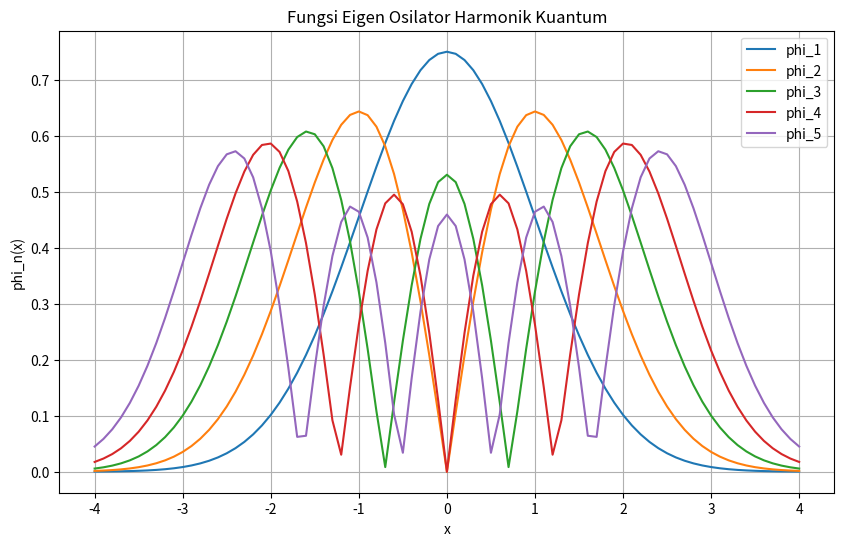
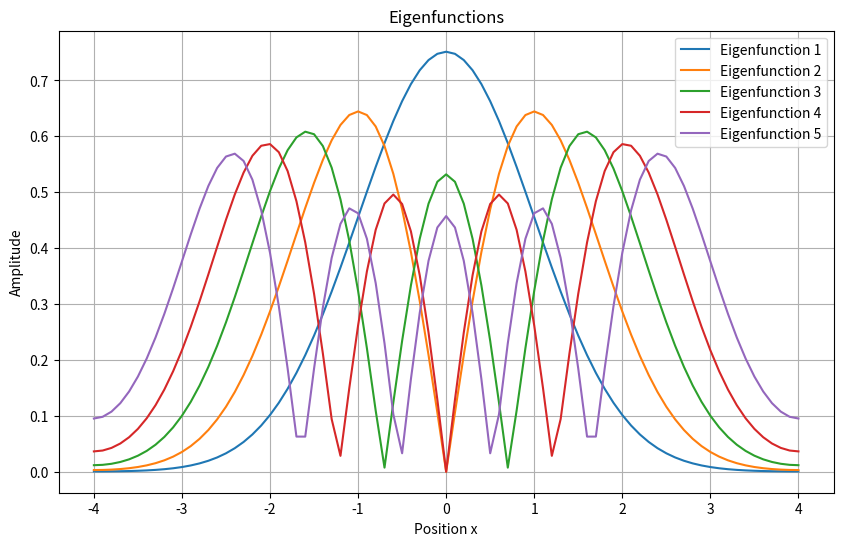
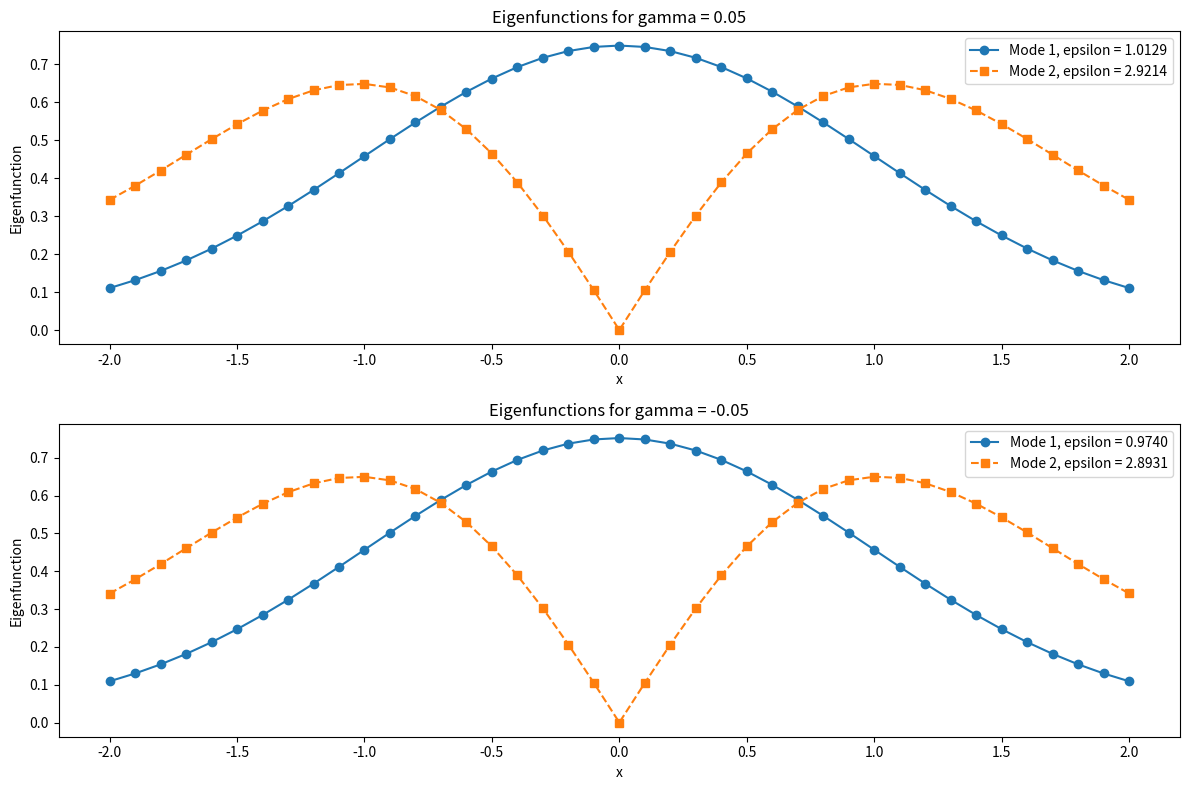
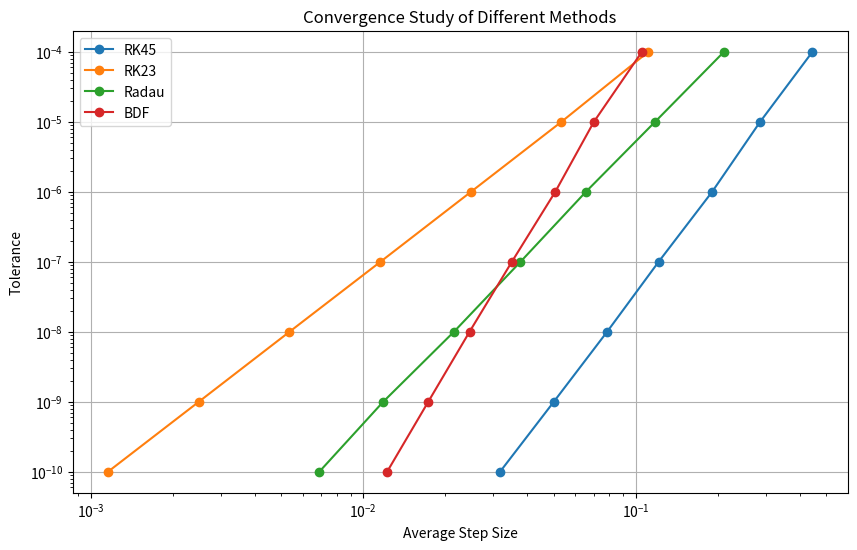

The matplotlib source for these figures, in order:
#=================================== PART A =====================================
import numpy as np
import matplotlib.pyplot as plt
from scipy.integrate import odeint

L = 4  
K = 1
xspan = np.linspace(-L, L, 81)
epsilon_n = 0
d_epsilon = 0.2
tol = 1e-6
n_max = 5

def harmonic_shoot(y, x, epsilon):
    return [y[1], (K * x**2 - epsilon) * y[0]]

eigenfunction = []
eigenvalue = []

for n in range(n_max):
    epsilon_guess = epsilon_n
    d_epsilon = 0.2
    for _ in range(1000):
        phi0 = [1, np.sqrt(L**2 - epsilon_guess)]
        y = odeint(harmonic_shoot, phi0, xspan, args=(epsilon_guess,)) 

        phi_guess = y[-1, 1] + np.sqrt(L**2 - epsilon_guess) * y[-1, 0]
        if abs(phi_guess) < tol:
            eigenvalue.append(epsilon_guess)
            break

        if (-1) ** (n) * phi_guess > 0:
            epsilon_guess += d_epsilon
        else:
            epsilon_guess -= d_epsilon / 2
            d_epsilon /= 2

    norm = np.trapezoid(y[:, 0] ** 2, xspan) 
    normalized_eigenfunction = abs(y[:, 0]) / np.sqrt(norm)
    epsilon_n = epsilon_guess + 0.1
    eigenfunction.append(normalized_eigenfunction)

eigenfunctions = np.column_stack(eigenfunction)
eigenvalues = np.array(eigenvalue)

A1 = eigenfunctions
A2 = eigenvalues

print("Eigenfunctions A1:")
print(A1,"\n")
print("Eigenvalues A2:")
print(A2,"\n")


#Plotting
plt.figure(figsize=(10, 6))
for i in range(n_max):
    plt.plot(xspan, eigenfunctions[:,i], label=f'phi_{i+1}')  # Plot setiap fungsi eigen

plt.legend()
plt.title('Fungsi Eigen Osilator Harmonik Kuantum')
plt.xlabel('x')
plt.ylabel('phi_n(x)')
plt.grid(True)
plt.show()



#=================================== PART B =====================================
import numpy as np
from scipy.sparse.linalg import eigs
import matplotlib.pyplot as plt

L = 4
x = np.arange(-L, L + 0.1, 0.1)
n = len(x)
dx = x[1] - x[0]

H = np.zeros((n - 2, n - 2))

for j in range(n - 2):
    H[j, j] = -2 - (dx**2) * x[j + 1]**2
    if j < n - 3:
        H[j + 1, j] = 1
        H[j, j + 1] = 1

H[0, 0] = H[0, 0] + 4 / 3
H[0, 1] = H[0, 1] - 1 / 3
H[-1, -1] = H [-1, -1] + 4 / 3
H[-1, -2] = H[-1, -2] - 1 / 3

eigvals, eigvecs = eigs(-H, k=5, which='SM')

vals2 = np.vstack([4/3 * eigvecs[0,:] - 1/3 * eigvecs[1, :], eigvecs, 4/3 * eigvecs[-1, :] - 1/3 * eigvecs[-2, :]])

eigenvecs = np.zeros((n, 5))
eigenvals = np.zeros(5)

for j in range (5):
    norm = np.sqrt(np.trapezoid(vals2[:, j]**2, x))
    eigenvecs[:, j] = np.abs(vals2[:, j] / norm)

eigenvals = np.sort(eigvals[:5] / dx**2)

A3 = eigenvecs
A4 = eigenvals

print("Eigenfunctions A3:")
print(A3,"\n")
print("Eigenvalues A4:")
print(A4,"\n")

# Plot eigenfunctions
plt.figure(figsize=(10, 6))
for j in range(5):
    plt.plot(x, A3[:, j], label=f'Eigenfunction {j+1}')
plt.xlabel('Position x')
plt.ylabel('Amplitude')
plt.title('Eigenfunctions')
plt.legend()
plt.grid(True)
plt.show()



#=================================== PART C =====================================
import numpy as np
from scipy.integrate import solve_ivp
import matplotlib.pyplot as plt


def hw3_rhs_c(x, y, epsilon, gamma):
    return[y[1], (gamma * y[0]**2 + x**2 - epsilon) * y[0]]

L = 2
x = np.arange(-L, L + 0.1, 0.1)
n = len(x)
tol = 1e-4
eigenvals_pos, eigenvals_neg = np.zeros(2), np.zeros(2)
eigenvecs_pos, eigenvecs_neg = np.zeros((n, 2)), np.zeros((n, 2))

for gamma in [0.05, -0.05]:
    epsilon0, A = 0.1, 1e-6
    for jmodes in range(2):
        dA = 0.01
        for jj in range(100):
            epsilon, d_epsilon = epsilon0, 0.2
            for j in range(100):
                y0 = [A, np.sqrt(L**2 - epsilon) * A]
                sol = solve_ivp(lambda x, y: hw3_rhs_c(x, y, epsilon, gamma), [x[0], x[-1]], y0, t_eval=x)
                y_sol = sol.y.T
                x_sol = sol.t

                bc = y_sol[-1, 1] + np.sqrt(L**2 - epsilon) * y_sol[-1, 0]
                if abs(bc) < tol:
                    break
                
                if (-1)**(jmodes) * bc > 0:
                    epsilon += d_epsilon
                else:
                    epsilon -= d_epsilon
                    d_epsilon /= 2

            area = np.trapezoid(y_sol[:, 0]**2, x_sol)
            if abs(area - 1) < tol:
                break
            if area < 1:
                A += dA
            else:
                A -= dA
                dA /= 2
            
        epsilon0=epsilon+0.2
        if gamma > 0:
            eigenvals_pos[jmodes] = epsilon
            eigenvecs_pos[:, jmodes] = np.abs(y_sol[:, 0])
        else:
            eigenvals_neg[jmodes] = epsilon
            eigenvecs_neg[:, jmodes] = np.abs(y_sol[:, 0])

A5 = eigenvecs_pos
A6 = eigenvals_pos
A7 = eigenvecs_neg
A8 = eigenvals_neg

print("A5 Eigenvalues for gamma = 0.05:\n", A5, "\n")
print("A6 Eigenfunctions for gamma = 0.05:\n", A6, "\n")
print("A7 Eigenvalues for gamma = -0.05:\n", A7, "\n")
print("A8 Eigenfunctions for gamma = -0.05:\n", A8)

# Plotting
plt.figure(figsize=(12, 8))

# Plot for gamma = 0.05
plt.subplot(2, 1, 1)
plt.plot(x, A5[:, 0], label=f'Mode 1, epsilon = {A6[0]:.4f}', linestyle='-', marker='o')
plt.plot(x, A5[:, 1], label=f'Mode 2, epsilon = {A6[1]:.4f}', linestyle='--', marker='s')
plt.title("Eigenfunctions for gamma = 0.05")
plt.xlabel("x")
plt.ylabel("Eigenfunction")
plt.legend()

# Plot for gamma = -0.05
plt.subplot(2, 1, 2)
plt.plot(x, A7[:, 0], label=f'Mode 1, epsilon = {A8[0]:.4f}', linestyle='-', marker='o')
plt.plot(x, A7[:, 1], label=f'Mode 2, epsilon = {A8[1]:.4f}', linestyle='--', marker='s')
plt.title("Eigenfunctions for gamma = -0.05")
plt.xlabel("x")
plt.ylabel("Eigenfunction")
plt.legend()

plt.tight_layout()
plt.show()



#=================================== PART D =====================================
import numpy as np
import matplotlib.pyplot as plt
from scipy.integrate import solve_ivp

def hw1_rhs_a(x, y, E):
    return [y[1], (K * x**2 - E) * y[0]]

# Parameters
K = 1
E = 1
L = 2
x_span = [-L, L]
y0 = [1, np.sqrt(K * L**2 - 1)] 

tolerances = [1e-4, 1e-5, 1e-6, 1e-7, 1e-8, 1e-9, 1e-10]
methods = ['RK45', 'RK23', 'Radau', 'BDF']

average_step_sizes = {method: [] for method in methods}
local_errors = {method: [] for method in methods}

for method in methods:
    for tol in tolerances:
        option = {'rtol': tol, 'atol': tol}
        sol = solve_ivp(hw1_rhs_a, x_span, y0, method=method, args=(E,), **option)
        
        step_sizes = np.diff(sol.t)
        avg_step_size = np.mean(step_sizes)
        average_step_sizes[method].append(avg_step_size)

        errors = np.diff(sol.y[0])
        local_error = np.mean(np.abs(errors))
        local_errors[method].append(local_error)

Slope = []
for method in methods:
    slope, _ = np.polyfit(np.log(average_step_sizes[method]), np.log(tolerances), 1)
    Slope.append(float(slope))

A9 = Slope

print("A9:\n", A9)

# Plotting on a log-log scale
plt.figure(figsize=(10, 6))
for method in methods:
    plt.loglog(average_step_sizes[method], tolerances, label=method, marker='o')

plt.ylabel("Tolerance")
plt.xlabel("Average Step Size")
plt.legend()
plt.title("Convergence Study of Different Methods")
plt.grid(True)
plt.show()



#===================================PART E ===========================================

import numpy as np
import matplotlib.pyplot as plt
from scipy.special import hermite


L = 4
x = np.arange(-L, L + 0.1, 0.1)

def factorial(n):
    result = 1
    for i in range(1, n + 1):
        result *= i
    return result

hermite = np.array([np.ones_like(x),
    2 * x,
    4 * x**2 - 2,
    8 * x**3 - 12 * x,
    16 * x**4 - 48 * x**2 + 12])


phi = np.zeros((len(x), 5))
for j in range(5):
    phi[:, j] = np.exp(-x**2 / 2) * hermite[j, :] / (np.sqrt(factorial(j) * 2**j * np.sqrt(np.pi)))

ErrorA1 = np.zeros(5)
ErrorA2 = np.zeros(5)
ErrorA3 = np.zeros(5)
ErrorA4 = np.zeros(5)

#print (A1)
print (A2)
#print (A3)
print (A4)

for j in range(5):
    ErrorA1[j] = np.trapezoid((np.abs(A1[:, j]) - np.abs(phi[:, j]))**2, x)
    ErrorA2[j] = 100 * abs(A2[j] - (2 * (j+1) - 1)) / (2 * (j+1) - 1)
    ErrorA3[j] = np.trapezoid((np.abs(A3[:, j]) - np.abs(phi[:, j]))**2, x)
    ErrorA4[j] = 100 * abs(A4[j] - (2 * (j+1) - 1)) / (2 * (j+1) - 1)

# Menyimpan error hasil perhitungan
A10 = ErrorA1
A11 = ErrorA2
A12 = ErrorA3
A13 = ErrorA4

# Menampilkan hasil
print("A10 :\n", A10)
print("A11 :\n", A11)
print("A12 :\n", A12)
print("A13 :\n", A13)

